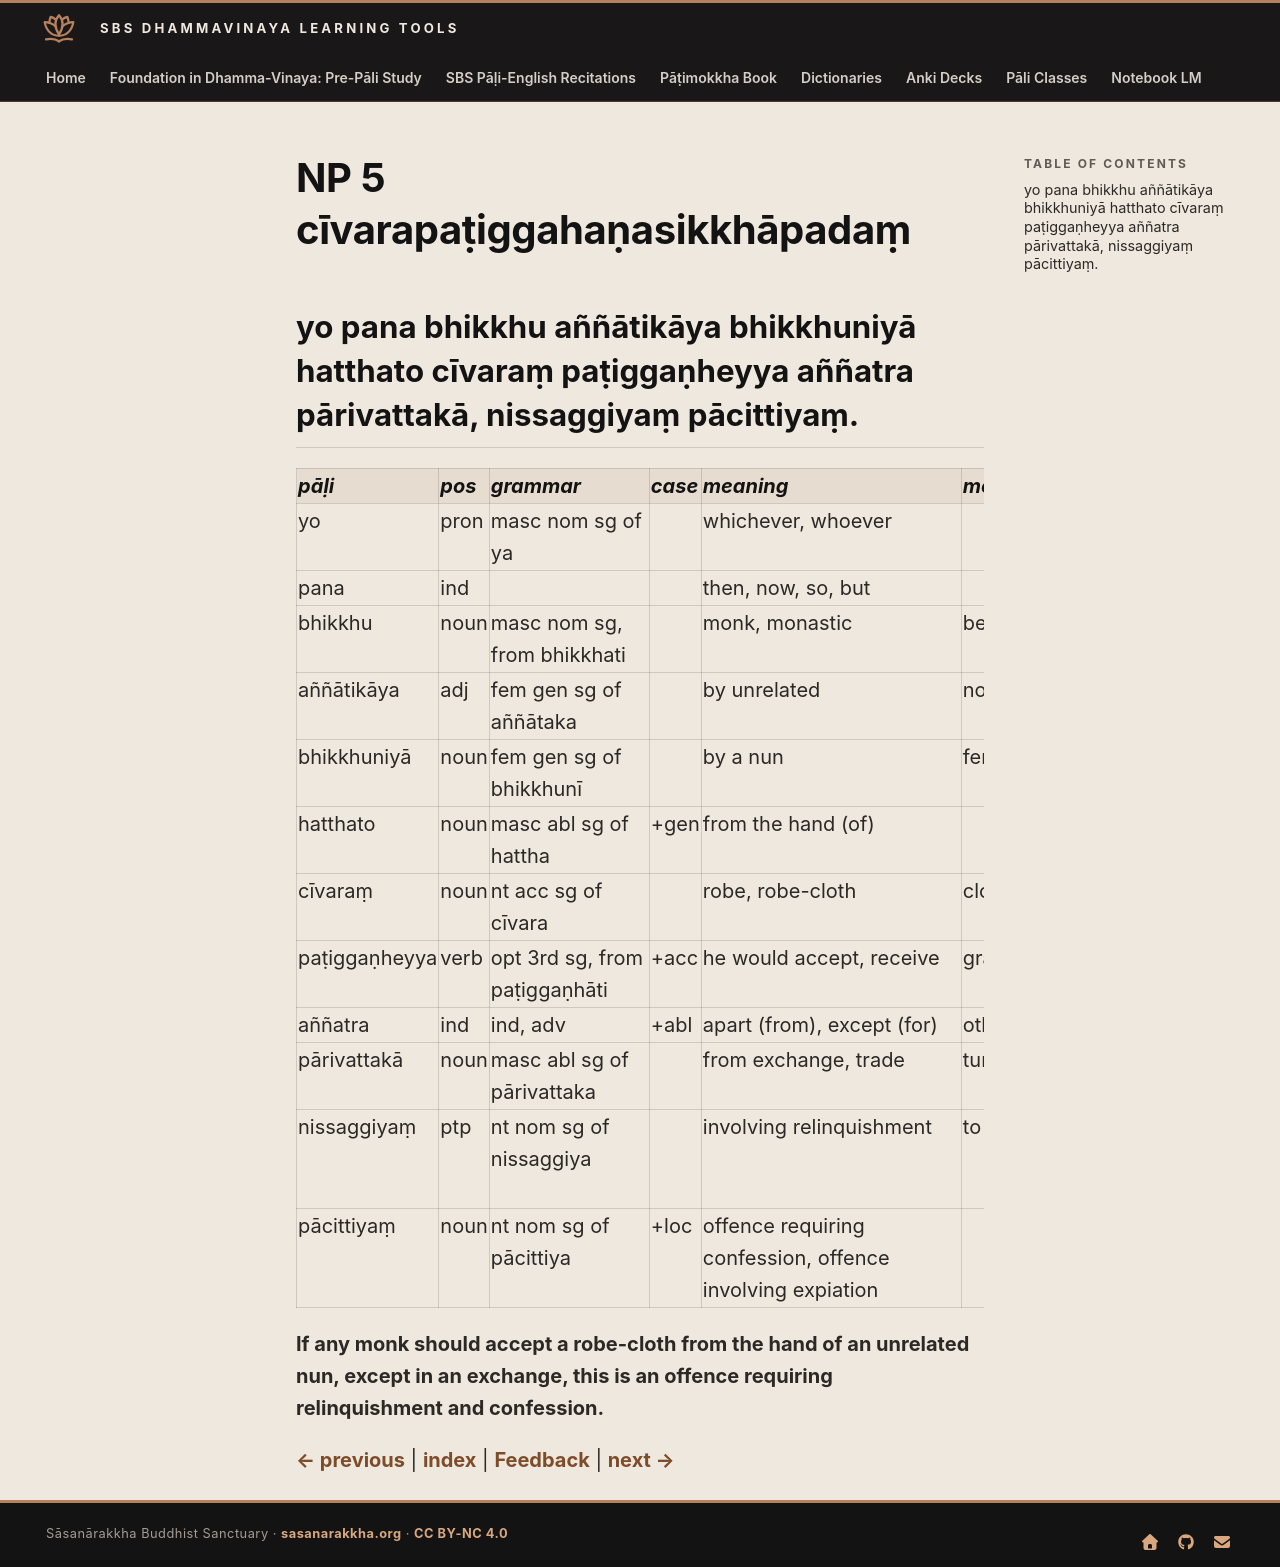

repository: sasanarakkha/study-tools · page: 6-pali-class/bhikkhu-patimokkha/032-np-5/index.html · generator: mkdocs

# NP 5 cīvarapaṭiggahaṇasikkhāpadaṃ

## yo pana bhikkhu aññātikāya bhikkhuniyā hatthato cīvaraṃ paṭiggaṇheyya aññatra pārivattakā, nissaggiyaṃ pācittiyaṃ.

| pāḷi | pos | grammar | case | meaning | meaning_lit | root | base | construction | compound_type | compound_construction |
| :--- | :--- | :--- | :--- | :--- | :--- | :--- | :--- | :--- | :--- | :--- |
| yo | pron | masc nom sg of ya | | whichever, whoever | | | | | | |
| pana | ind | | | then, now, so, but | | | | | | |
| bhikkhu | noun | masc nom sg, from bhikkhati | | monk, monastic | beggar, mendicant | √bhikkh (beg) | | √bhikkh + u | | |
| aññātikāya | adj | fem gen sg of aññātaka | | by unrelated | not known | √ñā (know) | | na + √ñā + ta + ka | | |
| bhikkhuniyā | noun | fem gen sg of bhikkhunī | | by a nun | female beggar | √bhikkh (beg) | | √bhikkh + u + [n] + ī | | |
| hatthato | noun | masc abl sg of hattha | +gen | from the hand (of) | | | | | | |
| cīvaraṃ | noun | nt acc sg of cīvara | | robe, robe-cloth | cloth | | | | | |
| paṭiggaṇheyya | verb | opt 3rd sg, from paṭiggaṇhāti | +acc | he would accept, receive | grasp back | √gah (grasp) | √gah + ṇhā > gaṇhā | paṭi + √gaṇhā + ti | | |
| aññatra | ind | ind, adv | +abl | apart (from), except (for) | other (than) | | | añña + tra | | |
| pārivattakā | noun | masc abl sg of pārivattaka | | from exchange, trade | turning around | √vatt (be, proceed) | | pari + √vatt + *aka | | |
| nissaggiyaṃ | ptp | nt nom sg of nissaggiya | | involving relinquishment | to be given up | √sajj (relinquish, let loose) | | ni + √sajj > sagg + iya | | |
| pācittiyaṃ | noun | nt nom sg of pācittiya | +loc | offence requiring confession, offence involving expiation | | | | | | |

**If any monk should accept a robe-cloth from the hand of an unrelated nun, except in an exchange, this is an offence requiring relinquishment and confession.**


[← previous](031-np-4.md) | [index](index.md) | [Feedback](https://docs.google.com/forms/d/e/1FAIpQLSdG6zKDtlwibtrX-cbKVn4WmIs8miH4VnuJvb7f94plCDKJyA/viewform?usp=pp_url&entry.1433863141=c%C4%ABvarapa%E1%B9%ADiggaha%E1%B9%87asikkh%C4%81pada%E1%B9%83) | [next →](033-np-6.md)
